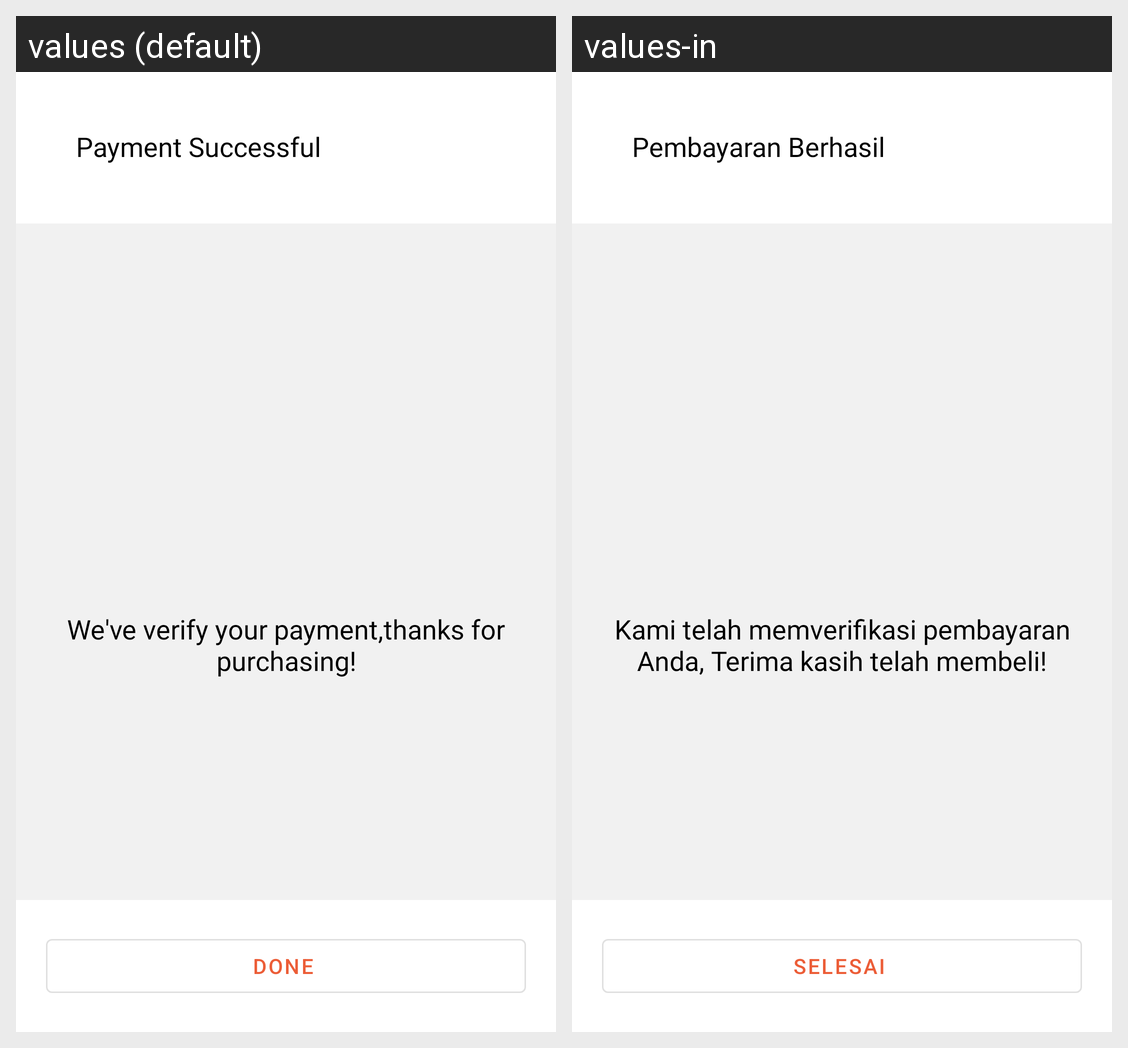

For this localized Android screen grid, give each drawn string resource with its value in every locale shown.
Android screen res/layout/fragment_payment_success.xml rendered under 2 locales, left to right: values (default), values-in. Device: Nexus 5 (rendered at 1080×1920; each locale shown at half size, 540×960, under a caption strip naming it); theme AppTheme.
Strings drawn on this screen, with the default value and each locale's value (text and hints the layout hard-codes, and strings that could not be matched under every locale, appear in the picture but are not listed):

text_title_payment_success
  values: Payment Successful
  values-in: Pembayaran Berhasil

text_payment_success
  values: We've verify your payment,thanks for purchasing!
  values-in: Kami telah memverifikasi pembayaran Anda, Terima kasih telah membeli!

button_text_done
  values: Done
  values-in: Selesai
